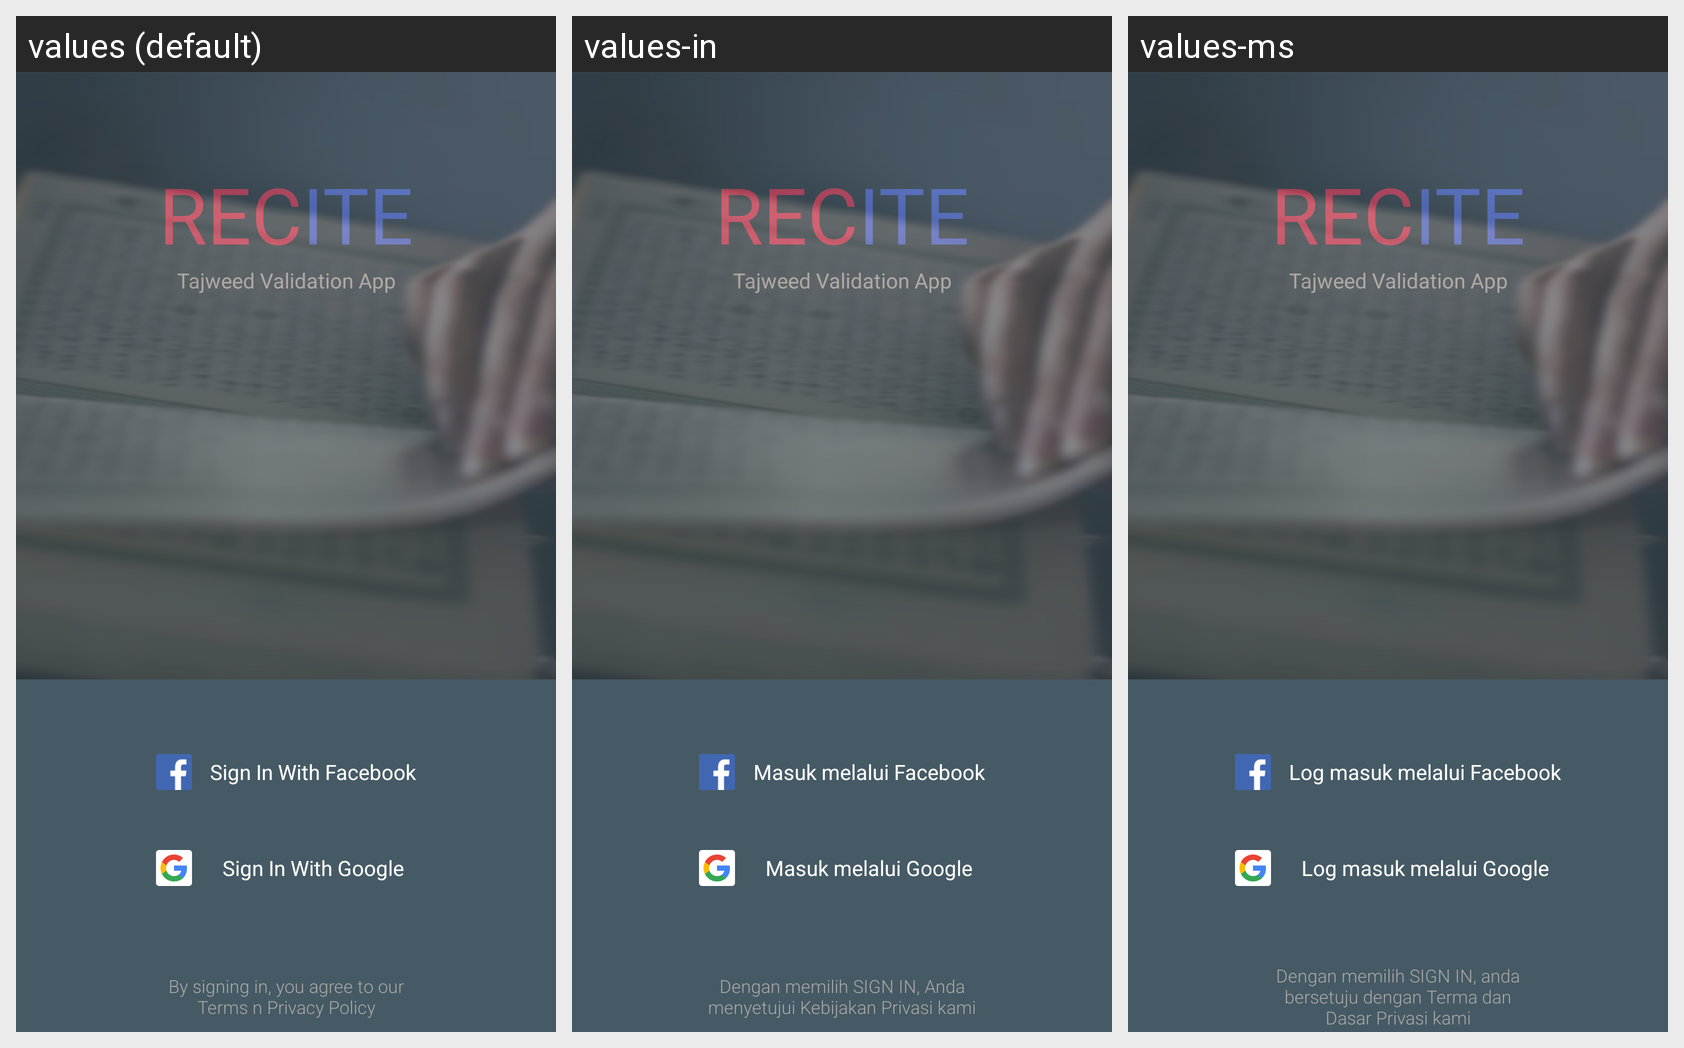

This grid shows one Android layout under several languages. Give, for every string resource on the screen, its name, the default text and each shown locale's text.
Android screen res/layout/activity_login.xml rendered under 3 locales, left to right: values (default), values-in, values-ms. Device: Nexus 5 (rendered at 1080×1920; each locale shown at half size, 540×960, under a caption strip naming it); theme AppTheme.
Strings drawn on this screen, with the default value and each locale's value (text and hints the layout hard-codes, and strings that could not be matched under every locale, appear in the picture but are not listed):

title_rec
  values: rec
  values-in: rec  [not translated; the default value is used]
  values-ms: rec  [not translated; the default value is used]

title_tajweed_validation_app
  values: Tajweed Validation App
  values-in: Tajweed Validation App
  values-ms: Tajweed Validation App

title_ite
  values: ite
  values-in: ite  [not translated; the default value is used]
  values-ms: ite  [not translated; the default value is used]

title_sign_in_with_google
  values: Sign In With Google
  values-in: Masuk melalui Google
  values-ms: Log masuk melalui Google

title_sign_in_with_facebook
  values: Sign In With Facebook
  values-in: Masuk melalui Facebook
  values-ms: Log masuk melalui Facebook

msg_terms_policy
  values: By signing in, you agree to our Terms n Privacy Policy
  values-in: Dengan memilih SIGN IN, Anda menyetujui Kebijakan Privasi kami
  values-ms: Dengan memilih SIGN IN, anda bersetuju dengan Terma dan Dasar Privasi kami
